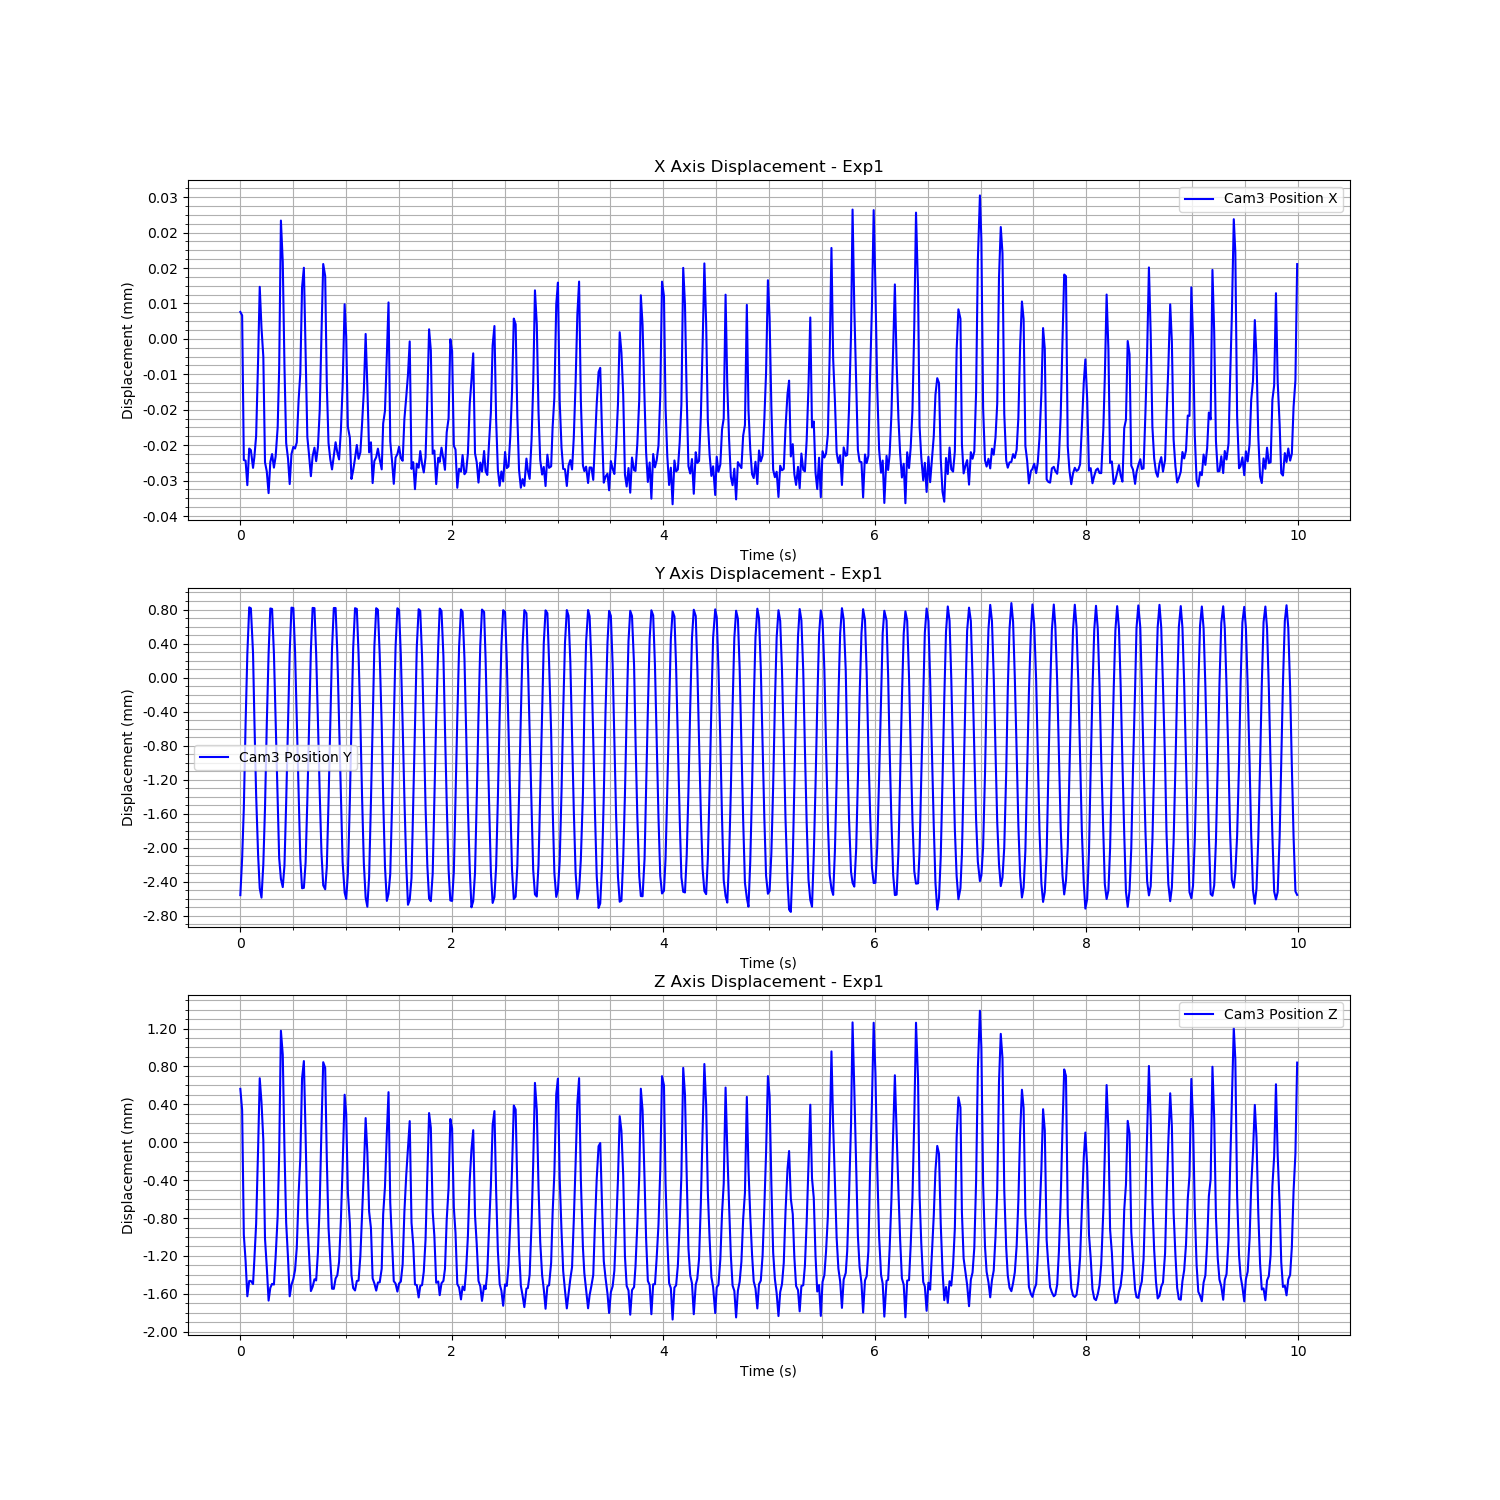

Values plotted in this chart, from the file beside it:
Time (s), Cam3 Fiducial ID, Cam3 Position X, Cam3 Position Y, Cam3 Position Z, Cam3 Rotation X, Cam3 Rotation Y, Cam3 Rotation Z, Cam3 Rotation W
1726271110, 0, 6.0720750900885335e-06, -0.002558, 0.0005633, -0.001054, 0.0006671, -2.6774374339991464e-05, 1
1726271110, 0, 5.303769127766628e-06, -0.002126, 0.0003403, 0.01007, 0.008131, -0.0002509, 0.9999
1726271110, 0, -2.7362794439055346e-05, -0.001536, -0.0009777, 0.02099, 0.006704, -0.0009271, 0.9998
1726271110, 0, -2.7485419240986767e-05, -0.0005472, -0.00125, 0.02311, 0.01323, -0.001527, 0.9996
1726271110, 0, -3.303133974314582e-05, 0.0002752, -0.001626, 0.01581, 0.01009, -0.001885, 0.9998
1726271110, 0, -2.476921878350273e-05, 0.0008252, -0.001464, 0.002675, 0.01569, -0.001539, 0.9999
1726271110, 0, -2.511994090840958e-05, 0.0008141, -0.001464, 0.0198, 0.01522, -0.001964, 0.9997
1726271110, 0, -2.9129043048651048e-05, 0.0002879, -0.001497, 0.04946, 0.01483, -0.002569, 0.9987
1726271110, 0, -2.670309975577472e-05, -0.0004812, -0.001237, 0.07239, 0.01456, -0.002636, 0.9973
1726271110, 0, -2.191860701461389e-05, -0.001379, -0.0008624, 0.07171, 0.01135, -0.002252, 0.9974
1726271110, 0, -4.610837429318436e-06, -0.002091, -5.8099232752046634e-05, 0.04708, 0.01161, -0.00094, 0.9988
1726271111, 0, 1.175085980583628e-05, -0.002477, 0.0006756, 0.0141, 0.00614, -0.0004342, 0.9999
1726271111, 0, 2.420532843830841e-06, -0.002587, 0.000421, -0.00134, 0.001694, -0.0001319, 1
1726271111, 0, -4.020866695675221e-06, -0.002193, 2.2348977640275135e-05, 0.009184, 0.009063, -0.0001322, 0.9999
1726271111, 0, -2.787500981388742e-05, -0.001535, -0.001017, 0.0203, 0.009843, -0.001014, 0.9997
1726271111, 0, -2.9914416964342348e-05, -0.0005518, -0.001316, 0.02242, 0.01467, -0.001576, 0.9996
1726271111, 0, -3.483086832645643e-05, 0.0002794, -0.001671, 0.01521, 0.01021, -0.001846, 0.9998
1726271111, 0, -2.7820480711969303e-05, 0.0008124, -0.001536, 0.002047, 0.01389, -0.001516, 0.9999
1726271111, 0, -2.6008067994193682e-05, 0.0008065, -0.001494, 0.01983, 0.01521, -0.001971, 0.9997
1726271111, 0, -2.9074267456323232e-05, 0.0002815, -0.001502, 0.04928, 0.01556, -0.002527, 0.9987
1726271111, 0, -2.6570396865503735e-05, -0.000485, -0.00121, 0.07095, 0.01447, -0.002544, 0.9974
1726271111, 0, -1.9927074536492288e-05, -0.001371, -0.0007759, 0.07134, 0.01242, -0.002098, 0.9974
1726271111, 0, -6.7355425415944886e-06, -0.002121, -0.0001288, 0.04587, 0.01242, -0.0008643, 0.9989
1726271111, 0, 2.67127968671005e-05, -0.002367, 0.001177, 0.01408, 0.009032, -0.000635, 0.9999
1726271111, 0, 1.7369549196776702e-05, -0.002464, 0.0009243, -0.002206, 0.003432, -0.000159, 1
1726271111, 0, -6.14537258035681e-06, -0.002211, -6.753436665437927e-05, 0.008914, 0.00903, -0.0001852, 0.9999
1726271111, 0, -2.3535911369417837e-05, -0.001471, -0.0008501, 0.02016, 0.008565, -0.0008597, 0.9998
1726271111, 0, -2.7029452042329172e-05, -0.0005257, -0.001223, 0.02171, 0.01513, -0.001478, 0.9996
1726271111, 0, -3.2790056882833096e-05, 0.0002983, -0.001626, 0.01604, 0.00941, -0.001847, 0.9998
1726271111, 0, -2.5989469485892435e-05, 0.000822, -0.001504, 0.001941, 0.01322, -0.001482, 0.9999
1726271111, 0, -2.438706853072952e-05, 0.0008174, -0.001442, 0.01968, 0.01489, -0.001946, 0.9997
1726271111, 0, -2.476444949353311e-05, 0.0003117, -0.001349, 0.04879, 0.01482, -0.002337, 0.9987
1726271111, 0, -2.3396640283009454e-05, -0.0004802, -0.001116, 0.06952, 0.01481, -0.002399, 0.9975
1726271111, 0, -1.3889301748806401e-05, -0.001329, -0.0005499, 0.07085, 0.01211, -0.001889, 0.9974
1726271111, 0, -7.777951312889024e-06, -0.00213, -0.0001676, 0.0459, 0.01139, -0.000908, 0.9989
1726271111, 0, 1.1621312591471348e-05, -0.002478, 0.0006734, 0.0139, 0.005815, -0.0003555, 0.9999
1726271111, 0, 1.6056482839451906e-05, -0.002473, 0.0008567, -0.002441, 0.005082, -8.403153858687039e-06, 1
1726271111, 0, -2.835614080421806e-06, -0.002174, 7.238152972536592e-05, 0.008058, 0.007672, -0.0001111, 0.9999
1726271111, 0, -2.214238560419814e-05, -0.001446, -0.0008081, 0.02022, 0.009135, -0.0008038, 0.9998
1726271111, 0, -2.647940013339992e-05, -0.0005173, -0.001206, 0.02171, 0.01545, -0.001445, 0.9996
1726271111, 0, -3.100957205528956e-05, 0.0003244, -0.001571, 0.0163, 0.01078, -0.001823, 0.9998
1726271111, 0, -2.650703972833023e-05, 0.0008189, -0.001526, 0.00161, 0.01219, -0.001451, 0.9999
1726271111, 0, -2.4579016115016436e-05, 0.0008162, -0.001447, 0.01987, 0.01503, -0.001946, 0.9997
1726271111, 0, -2.7620243293838506e-05, 0.0002797, -0.001458, 0.04833, 0.01667, -0.00242, 0.9987
1726271111, 0, -2.450862564320259e-05, -0.0004939, -0.001165, 0.06926, 0.01539, -0.002409, 0.9975
1726271111, 0, -1.616139714795342e-05, -0.001361, -0.000648, 0.0701, 0.01266, -0.001929, 0.9975
1726271111, 0, 1.051012230783153e-06, -0.002061, 0.0001501, 0.04538, 0.01071, -0.0007965, 0.9989
1726271111, 0, 1.6902898175142857e-05, -0.002443, 0.0008449, 0.01412, 0.006791, -0.0003179, 0.9999
1726271111, 0, 1.4192107972725403e-05, -0.002489, 0.0007853, -0.00269, 0.004632, 6.90552207362148e-05, 1
1726271111, 0, -1.0353729756713595e-05, -0.002229, -0.0001786, 0.007947, 0.005199, 0.0001096, 1
1726271111, 0, -2.3497922646872968e-05, -0.001463, -0.0008988, 0.02041, 0.0111, -0.0009473, 0.9997
1726271111, 0, -2.731391938509281e-05, -0.0005231, -0.001259, 0.02116, 0.01434, -0.00151, 0.9997
1726271111, 0, -2.9480368079512886e-05, 0.0003387, -0.001546, 0.01548, 0.01147, -0.001839, 0.9998
1726271111, 0, -2.637547092228751e-05, 0.0008176, -0.001547, 0.0009826, 0.0112, -0.001462, 0.9999
1726271111, 0, -2.3347882053897717e-05, 0.0008177, -0.001438, 0.01975, 0.01506, -0.001983, 0.9997
1726271111, 0, -2.566931454793684e-05, 0.0002911, -0.001405, 0.04836, 0.01616, -0.002394, 0.9987
1726271111, 0, -2.7218808317402435e-05, -0.0005249, -0.001263, 0.06896, 0.01574, -0.002505, 0.9975
1726271111, 0, -2.0657090772416163e-05, -0.00141, -0.0008229, 0.06963, 0.01368, -0.002058, 0.9975
1726271111, 0, -1.0918413780309537e-05, -0.002167, -0.0002668, 0.04705, 0.008265, -0.001085, 0.9989
1726271111, 0, 7.809928797108676e-06, -0.002527, 0.0005013, 0.01522, 0.008899, -0.0004656, 0.9998
... 540 more rows
